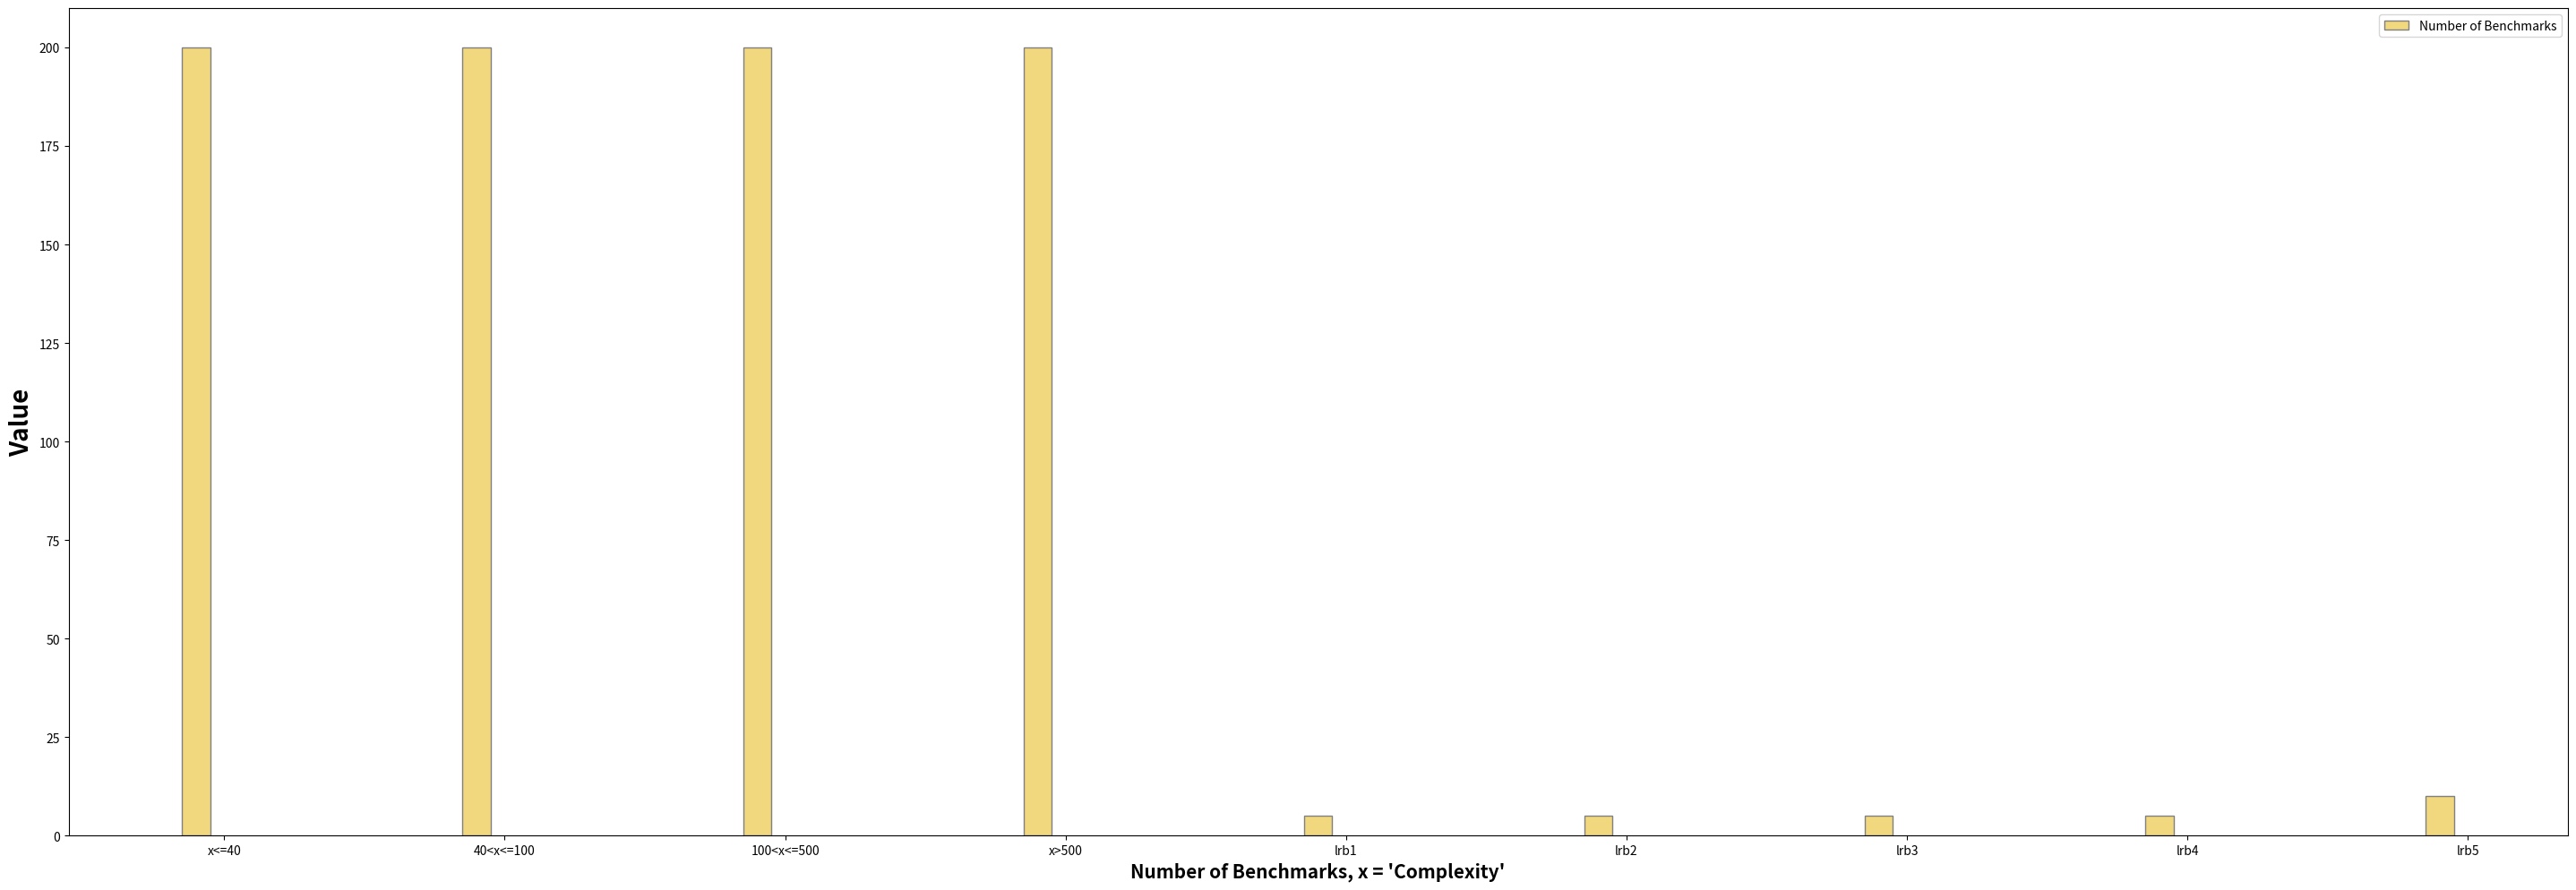

Write the Python code that produced this figure. (Note: this script raises an exception after producing the figure.)
import matplotlib.pyplot as plt
import numpy as np
benchmarks = ['x<=40', '40<x<=100', '100<x<=500', 'x>500', 'lrb1', 'lrb2', 'lrb3', 'lrb4', 'lrb5']
parameters = ['Number of Benchmarks', 'Avg. Node Number', 'Avg. Edge Number', 'Avg. Complexity', 'Avg. Constraint per Benchmark',
              'Avg. User Requirement per Benchmark']

# set width of bar
barWidth = 0.1
fig = plt.subplots(figsize=(36, 12))

# set height of bar
b1 = [200, 200, 200, 200, 5, 5, 5, 5, 10]
b2 = [11.24, 21.64, 75.16, 209.24, 47, 32, 62, 154, 162]
b3 = [12.07, 25.54, 62.97, 232.04, 42, 23, 48, 197, 213]
b4 = [34.55, 68.82, 213.29, 650.52, 136, 87, 172, 505, 537]
b5 = [2.125, 3.835, 4.875, 5.34, 4.8, 3.8, 5.0, 5.4, 7.6]
b6 = [1, 1, 1, 1, 1, 1, 1, 1, 1.1]
b = [b1, b2, b3, b4, b5, b6]
# Set position of bar on X axis
c = np.arange(len(b1))
color = ['#f1d77e', '#b1ce46', '#63e398', '#9394e7', '#f27970', '#beb8dc']
for i in range(len(color)):
        # Make the plot
        # plt.subplot(2, 3, i+1)
        plt.bar(c, b[i], color=color[i], width=barWidth,
                edgecolor='grey', label=parameters[i])
        plt.xlabel(f"{parameters[i]}, x = 'Complexity'", fontweight='bold', fontsize=15)
        plt.ylabel('Value', fontweight='bold', fontsize=20)
        plt.xticks([r + barWidth for r in range(len(b1))], benchmarks)
        # plt.xticks(range(len(b1)), benchmarks)
        plt.legend()
        outputpath = f"TestCaseFiles/BenchmarkDescriptionP{i+1}.png"
# outputpath = f"TestCaseFiles/BenchmarkDescription.png"
        plt.savefig(outputpath)
        plt.clf()

